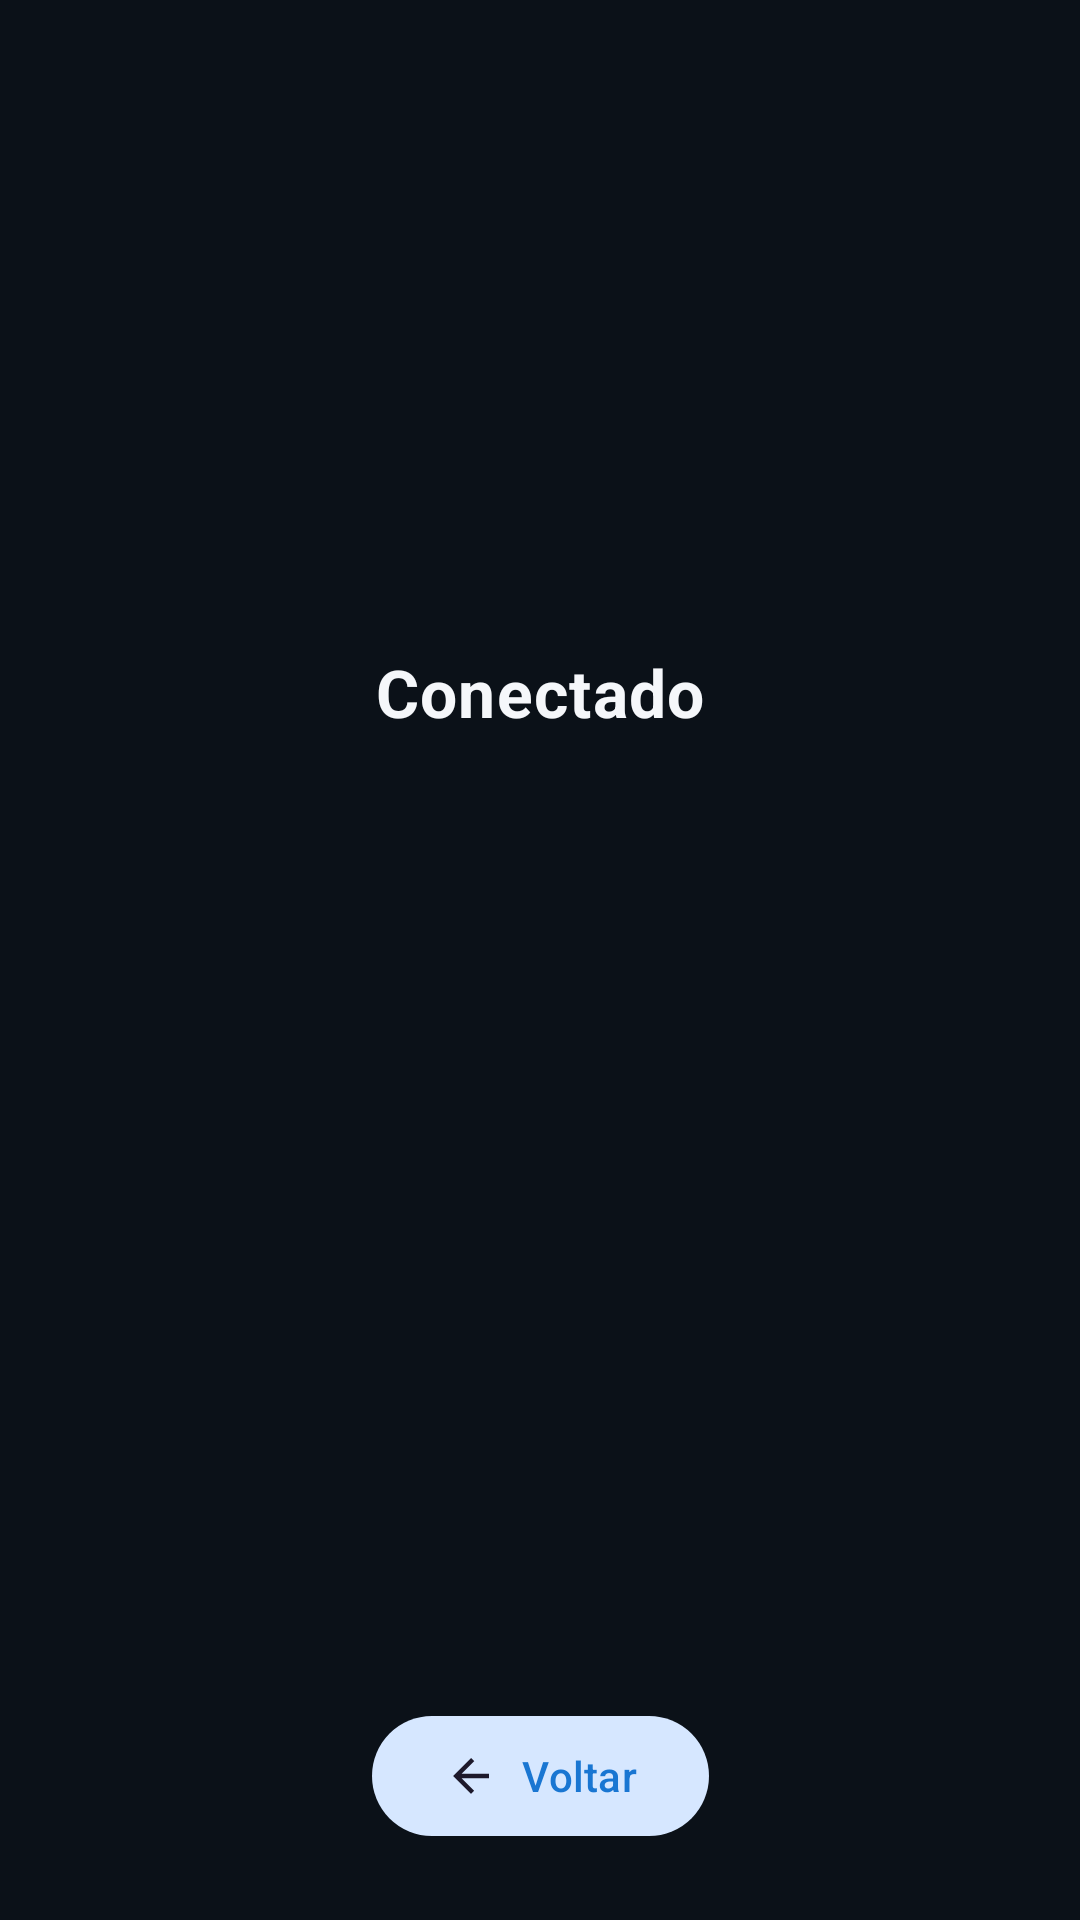

Layout XML and referenced resources for this Android screen:
<!-- AndroidManifest.xml: application theme Theme.EuPacienteApplication -->
<!-- res/layout/activity_sincronia.xml -->
<?xml version="1.0" encoding="utf-8"?>
<androidx.constraintlayout.widget.ConstraintLayout xmlns:android="http://schemas.android.com/apk/res/android"
    xmlns:app="http://schemas.android.com/apk/res-auto"
    android:id="@+id/main"
    android:layout_width="match_parent"
    android:layout_height="match_parent"
    android:background="#0B1118">

    

    

    <ImageView
        android:id="@+id/logo"
        android:layout_width="160dp"
        android:layout_height="160dp"
        android:layout_marginTop="48dp"
        android:alpha="0.9"
        android:contentDescription="@string/app_name"
        android:scaleType="centerCrop"
        android:src="@drawable/logobranca"
        app:layout_constraintBottom_toTopOf="@+id/sync_status_text"
        app:layout_constraintEnd_toEndOf="parent"
        app:layout_constraintHorizontal_bias="0.498"
        app:layout_constraintStart_toStartOf="parent"
        app:layout_constraintTop_toTopOf="parent"
        app:layout_constraintVertical_chainStyle="packed" />

    <TextView
        android:id="@+id/sync_status_text"
        android:layout_width="wrap_content"
        android:layout_height="wrap_content"
        android:layout_marginTop="8dp"
        android:letterSpacing="0.02"
        android:text="Conectado"
        android:textColor="#F5F7FA"
        android:textSize="22sp"
        android:textStyle="bold"
        app:layout_constraintEnd_toEndOf="parent"
        app:layout_constraintStart_toStartOf="parent"
        app:layout_constraintTop_toBottomOf="@id/logo" />

    
    <FrameLayout
        android:id="@+id/sync_ok_overlay"
        android:layout_width="180dp"
        android:layout_height="180dp"
        android:visibility="gone"
        android:foregroundGravity="center"
        android:elevation="6dp"
        app:layout_constraintTop_toBottomOf="@id/sync_status_text"
        app:layout_constraintStart_toStartOf="parent"
        app:layout_constraintEnd_toEndOf="parent"
        android:layout_marginTop="28dp">

        <View
            android:id="@+id/success_circle"
            android:layout_width="match_parent"
            android:layout_height="match_parent"
            android:background="@drawable/bg_ok_circle" />

        <ImageView
            android:id="@+id/success_icon"
            android:layout_width="72dp"
            android:layout_height="72dp"
            android:src="@drawable/ic_check_56"
            android:layout_gravity="center"
            app:tint="#FFFFFF" />
    </FrameLayout>

    <com.google.android.material.button.MaterialButton
        android:id="@+id/Sincronia_Button_Voltar"
        style="@style/Widget.Material3.Button.TonalButton"
        android:layout_width="wrap_content"
        android:layout_height="48dp"
        android:layout_marginBottom="24dp"
        android:text="Voltar"
        android:textAllCaps="false"
        android:textColor="@color/rc_blue_primary"
        app:backgroundTint="@color/rc_blue_container"
        app:cornerRadius="28dp"
        app:icon="@drawable/ic_arrow_back_24"
        app:iconGravity="textStart"
        app:iconPadding="8dp"
        app:layout_constraintBottom_toBottomOf="parent"
        app:layout_constraintEnd_toEndOf="parent"
        app:layout_constraintStart_toStartOf="parent" />

</androidx.constraintlayout.widget.ConstraintLayout>
<!-- resources referenced by this layout -->
<resources>
  <color name="rc_blue_container">#D6E7FF</color>
  <color name="rc_blue_primary">#1976D2</color>
  <!-- drawable bg_ok_circle (drawable) -->
  <shape xmlns:android="http://schemas.android.com/apk/res/android" android:shape="oval">
      <solid android:color="#2222C55E"/> 
      <stroke android:width="2dp" android:color="#44A7F3C6"/>
  </shape>
  <!-- drawable ic_arrow_back_24 (drawable) -->
  <?xml version="1.0" encoding="utf-8"?>
  <vector xmlns:android="http://schemas.android.com/apk/res/android"
      android:width="24dp" android:height="24dp"
      android:viewportWidth="24" android:viewportHeight="24">
      <path android:fillColor="#000"
          android:pathData="M20,11H7.83l5.59,-5.59L12,4l-8,8 8,8 1.41,-1.41L7.83,13H20v-2z"/>
  </vector>
  <!-- drawable ic_check_56 (drawable) -->
  <vector xmlns:android="http://schemas.android.com/apk/res/android"
      android:width="56dp" android:height="56dp"
      android:viewportWidth="24" android:viewportHeight="24">
      <path
          android:fillColor="#FFFFFFFF"
          android:pathData="M9,16.2l-3.5,-3.5L4,14.2l5,5 11,-11 -1.5,-1.5z"/>
  </vector>
  <string name="app_name">EuPacienteApplication</string>
  <style name="Theme.EuPacienteApplication" parent="Theme.Material3.Light.NoActionBar">
          <item name="android:windowBackground">@color/rc_blue_bg</item>
          <item name="android:statusBarColor">@color/rc_blue_bg</item>
          <item name="android:navigationBarColor">@color/rc_blue_bg</item>
      </style>
  <color name="rc_blue_bg">#E9F2FF</color>
</resources>
